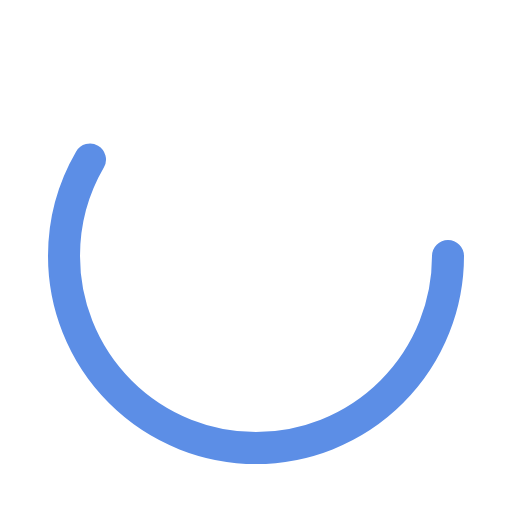
t = 0.00 s
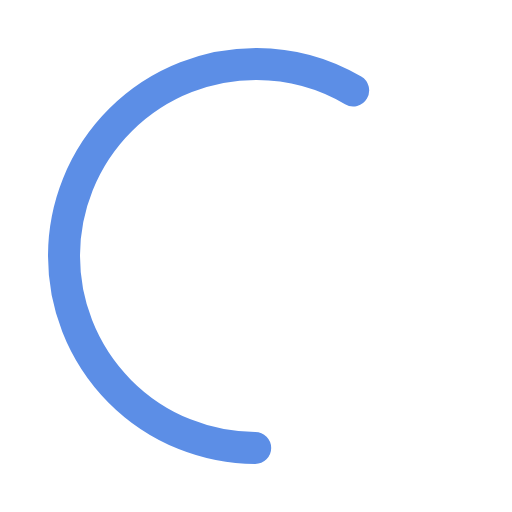
t = 0.19 s
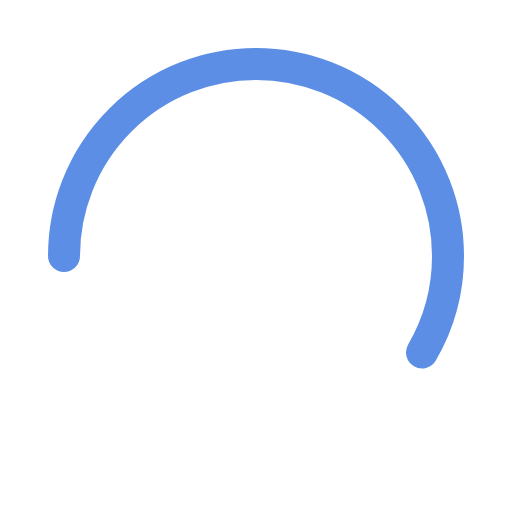
t = 0.38 s
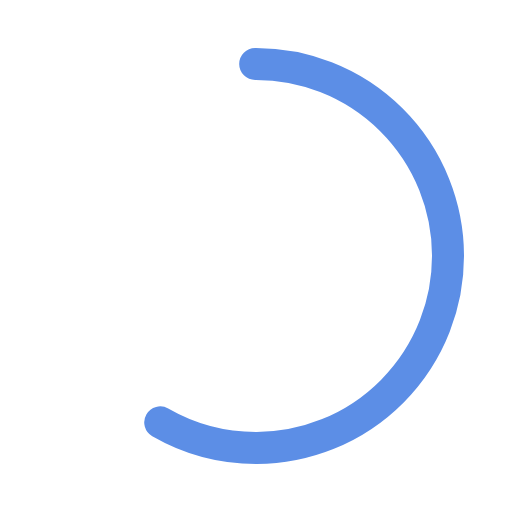
t = 0.56 s

The animated SVG that drew these frames (rendered in a browser with its animation timeline set to each time). Animation: 1 SMIL element (animateTransform=1); one cycle of 0.75 s, repeats indefinitely.

<svg width="32" height="32" viewBox="0 0 32 32" xmlns="http://www.w3.org/2000/svg">

        <circle
            cx="16"
            cy="16"
            r="12"
            stroke="#5c8ee6"
            fill="none"
            stroke-width="2"
            stroke-dasharray="44"
            stroke-linecap="round"
        >
            <animateTransform 
                attributeName="transform" 
                dur="750ms" 
                type="rotate" 
                from="0 16 16" 
                to="360 16 16" 
                repeatCount="indefinite" 
            >
            </animateTransform>
        </circle>
    </svg>
